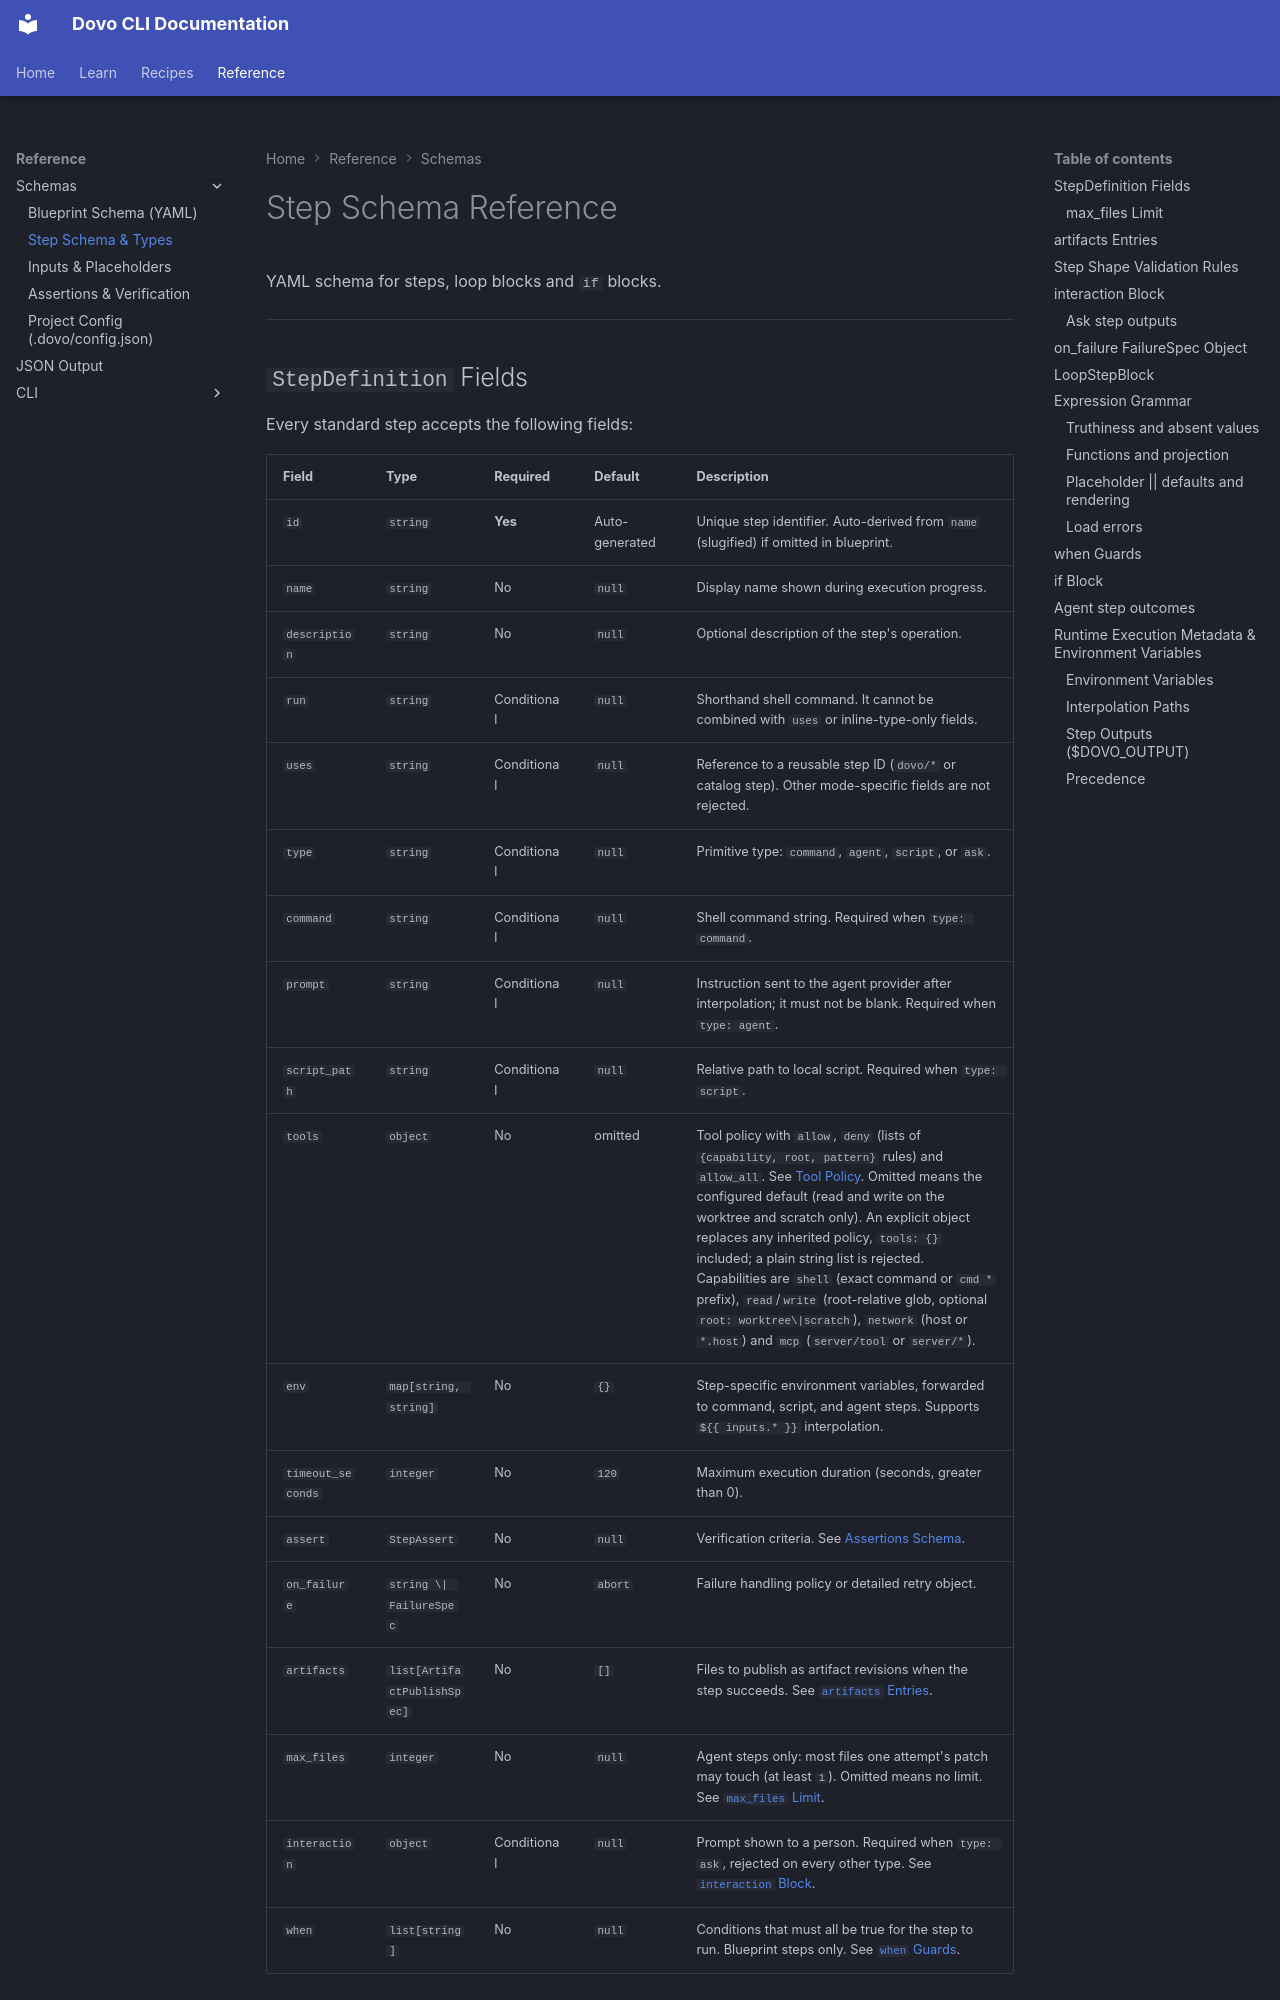

repository: devexhq/dovo · page: reference/step-schema/index.html · generator: mkdocs

# Step Schema Reference

YAML schema for steps, loop blocks and `if` blocks.

---

## `StepDefinition` Fields

Every standard step accepts the following fields:

| Field | Type | Required | Default | Description |
|---|---|---|---|---|
| `id` | `string` | **Yes** | Auto-generated | Unique step identifier. Auto-derived from `name` (slugified) if omitted in blueprint. |
| `name` | `string` | No | `null` | Display name shown during execution progress. |
| `description` | `string` | No | `null` | Optional description of the step's operation. |
| `run` | `string` | Conditional | `null` | Shorthand shell command. It cannot be combined with `uses` or inline-type-only fields. |
| `uses` | `string` | Conditional | `null` | Reference to a reusable step ID (`dovo/*` or catalog step). Other mode-specific fields are not rejected. |
| `type` | `string` | Conditional | `null` | Primitive type: `command`, `agent`, `script`, or `ask`. |
| `command` | `string` | Conditional | `null` | Shell command string. Required when `type: command`. |
| `prompt` | `string` | Conditional | `null` | Instruction sent to the agent provider after interpolation; it must not be blank. Required when `type: agent`. |
| `script_path` | `string` | Conditional | `null` | Relative path to local script. Required when `type: script`. |
| `tools` | `object` | No | omitted | Tool policy with `allow`, `deny` (lists of `{capability, root, pattern}` rules) and `allow_all`. See [Tool Policy](../guides/agent-providers.md#tool-policy). Omitted means the configured default (read and write on the worktree and scratch only). An explicit object replaces any inherited policy, `tools: {}` included; a plain string list is rejected. Capabilities are `shell` (exact command or `cmd *` prefix), `read`/`write` (root-relative glob, optional `root: worktree\|scratch`), `network` (host or `*.host`) and `mcp` (`server/tool` or `server/*`). |
| `env` | `map[string, string]` | No | `{}` | Step-specific environment variables, forwarded to command, script, and agent steps. Supports `${{ inputs.* }}` interpolation. |
| `timeout_seconds`| `integer` | No | `120` | Maximum execution duration (seconds, greater than 0). |
| `assert` | `StepAssert` | No | `null` | Verification criteria. See [Assertions Schema](assertions-schema.md). |
| `on_failure` | `string \| FailureSpec` | No | `abort` | Failure handling policy or detailed retry object. |
| `artifacts` | `list[ArtifactPublishSpec]` | No | `[]` | Files to publish as artifact revisions when the step succeeds. See [`artifacts` Entries](#artifacts-entries). |
| `max_files` | `integer` | No | `null` | Agent steps only: most files one attempt's patch may touch (at least `1`). Omitted means no limit. See [`max_files` Limit](#max_files-limit). |
| `interaction` | `object` | Conditional | `null` | Prompt shown to a person. Required when `type: ask`, rejected on every other type. See [`interaction` Block](#interaction-block). |
| `when` | `list[string]` | No | `null` | Conditions that must all be true for the step to run. Blueprint steps only. See [`when` Guards](#when-guards). |

### `max_files` Limit

When an attempt's patch touches more distinct files than `max_files`, the patch is rejected. The step's error starts with `Patch touches <count> files; max_files is <max_files>.`

`max_files` is rejected on `run`, `command`, `script`, `internal` and `ask` steps. `uses` steps are not checked at load time.

---
